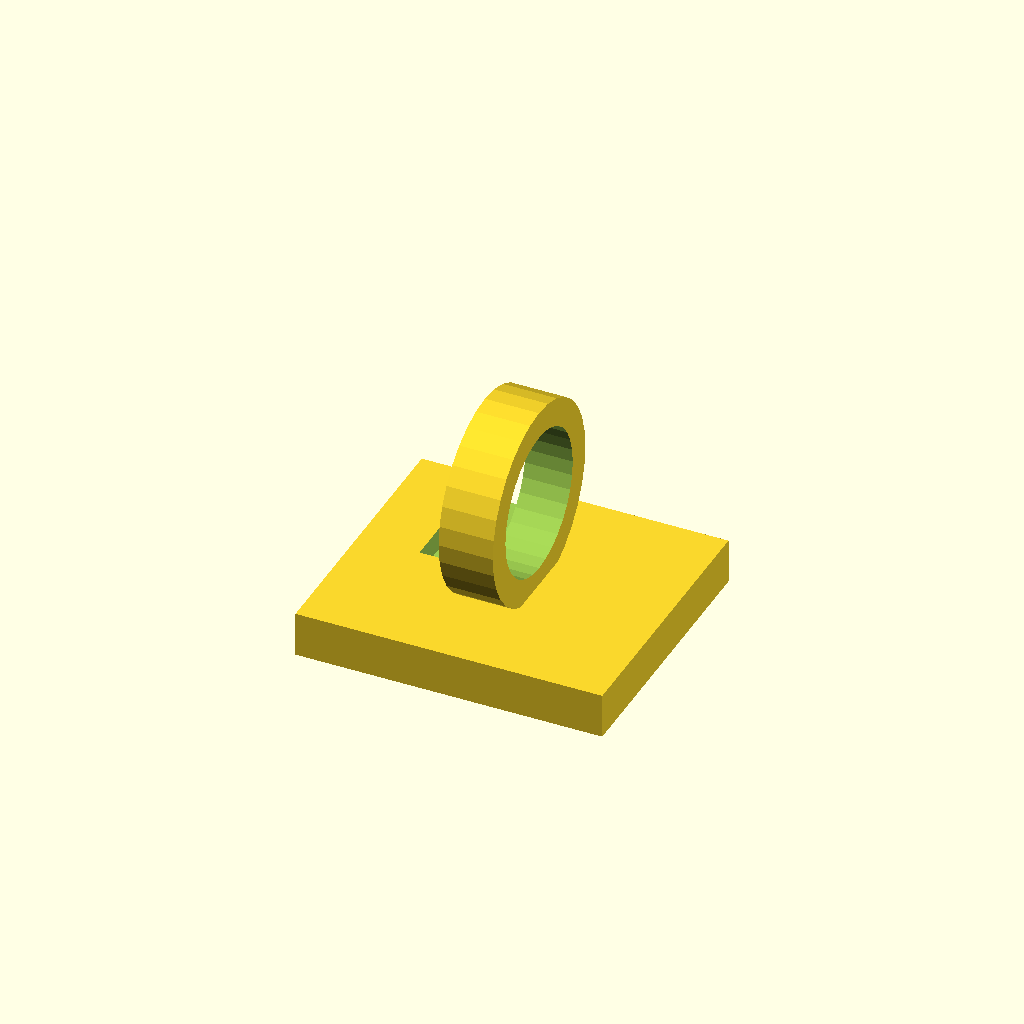
Cell 1: rendered with the file's own defaults.
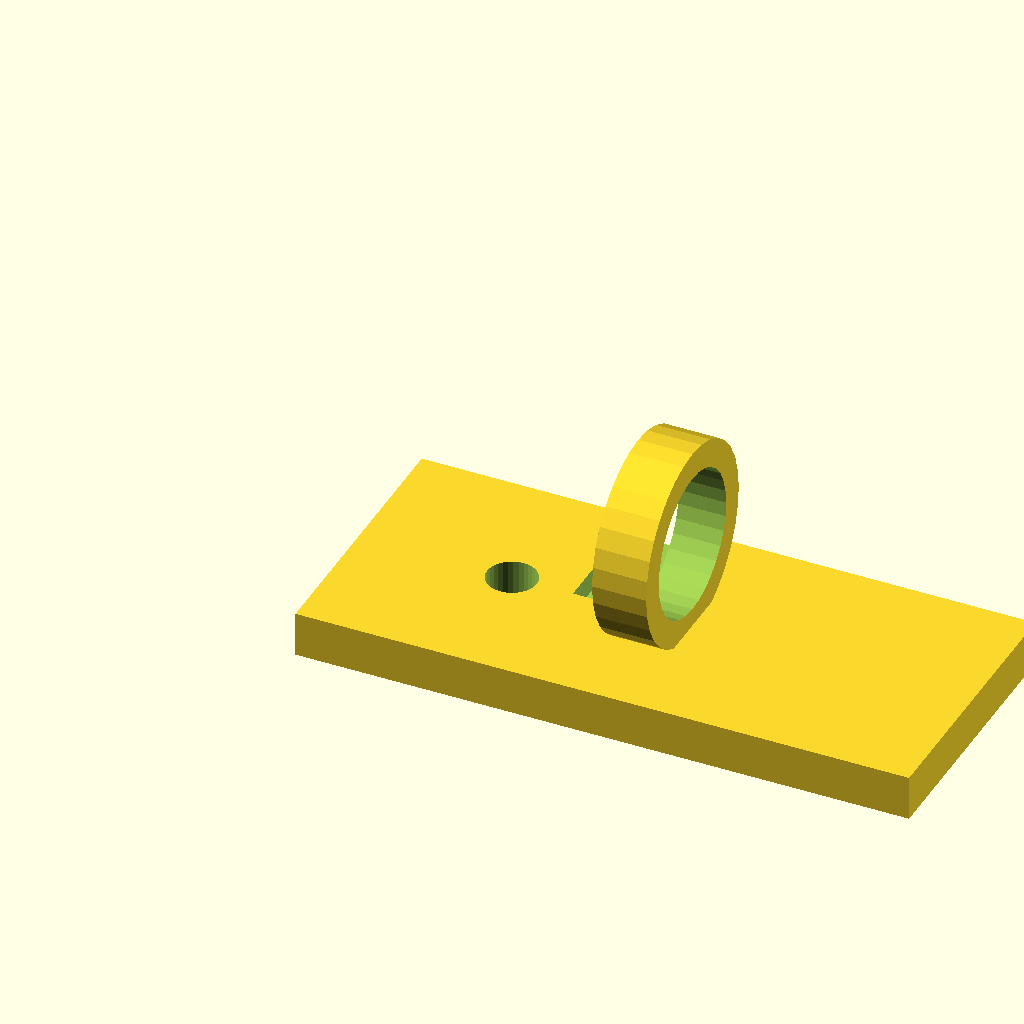
Cell 2 — plate_x set to 68, the other parameters unchanged.
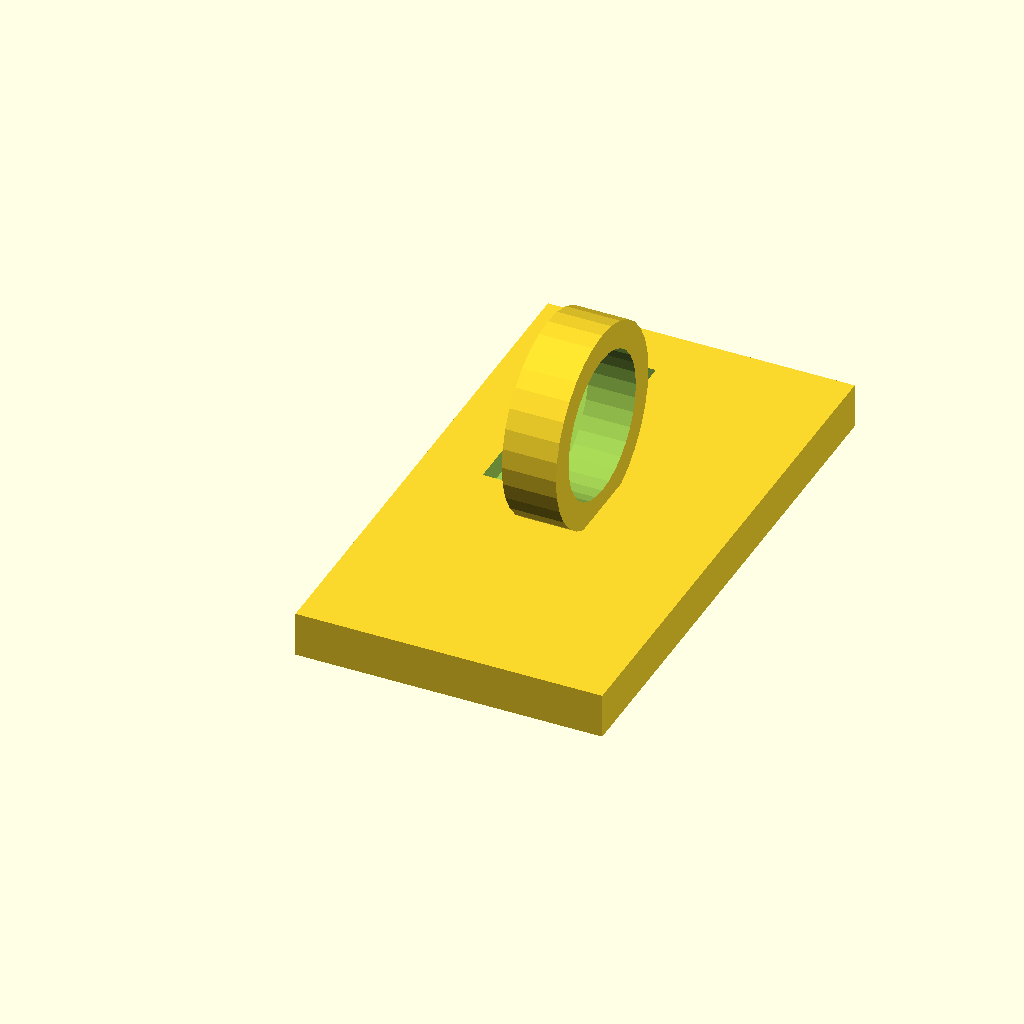
Cell 3: the same model with plate_y = 60.
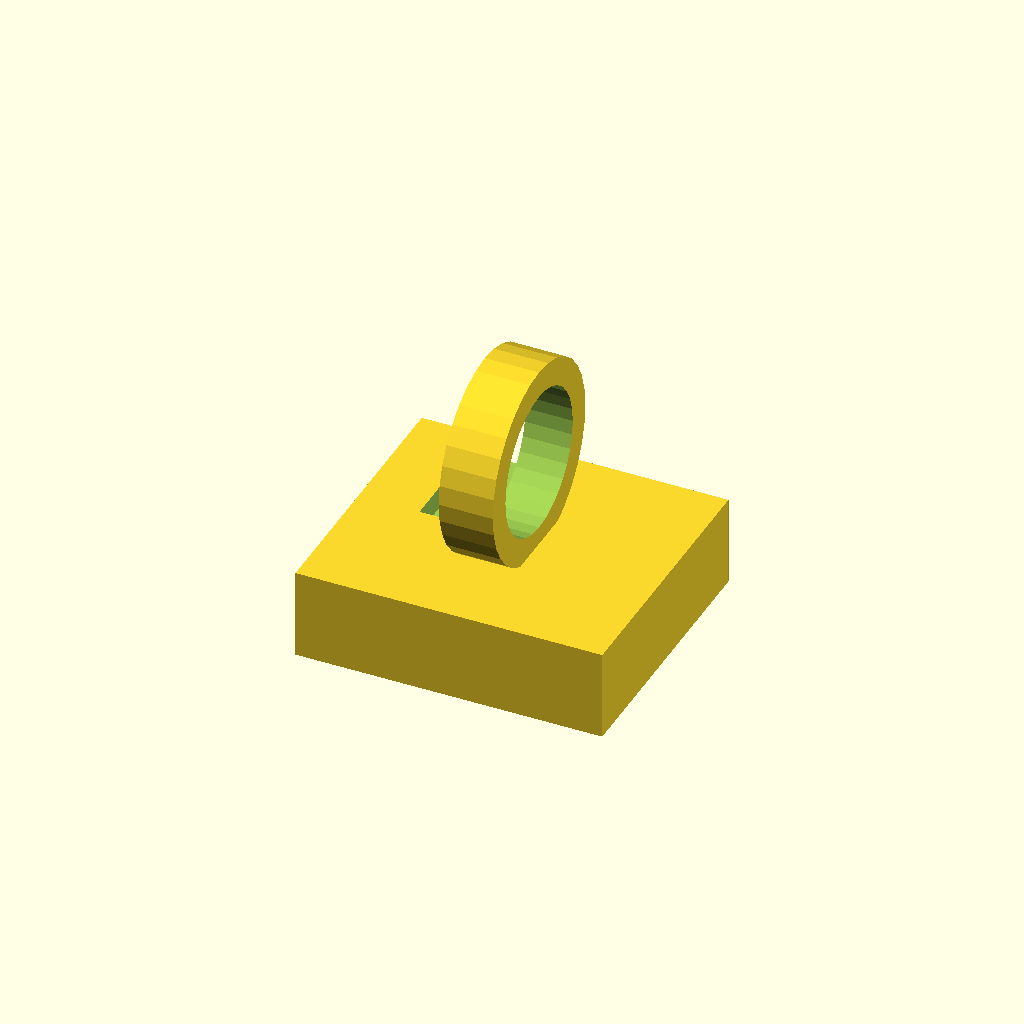
Cell 4: the same model with plate_t = 10.
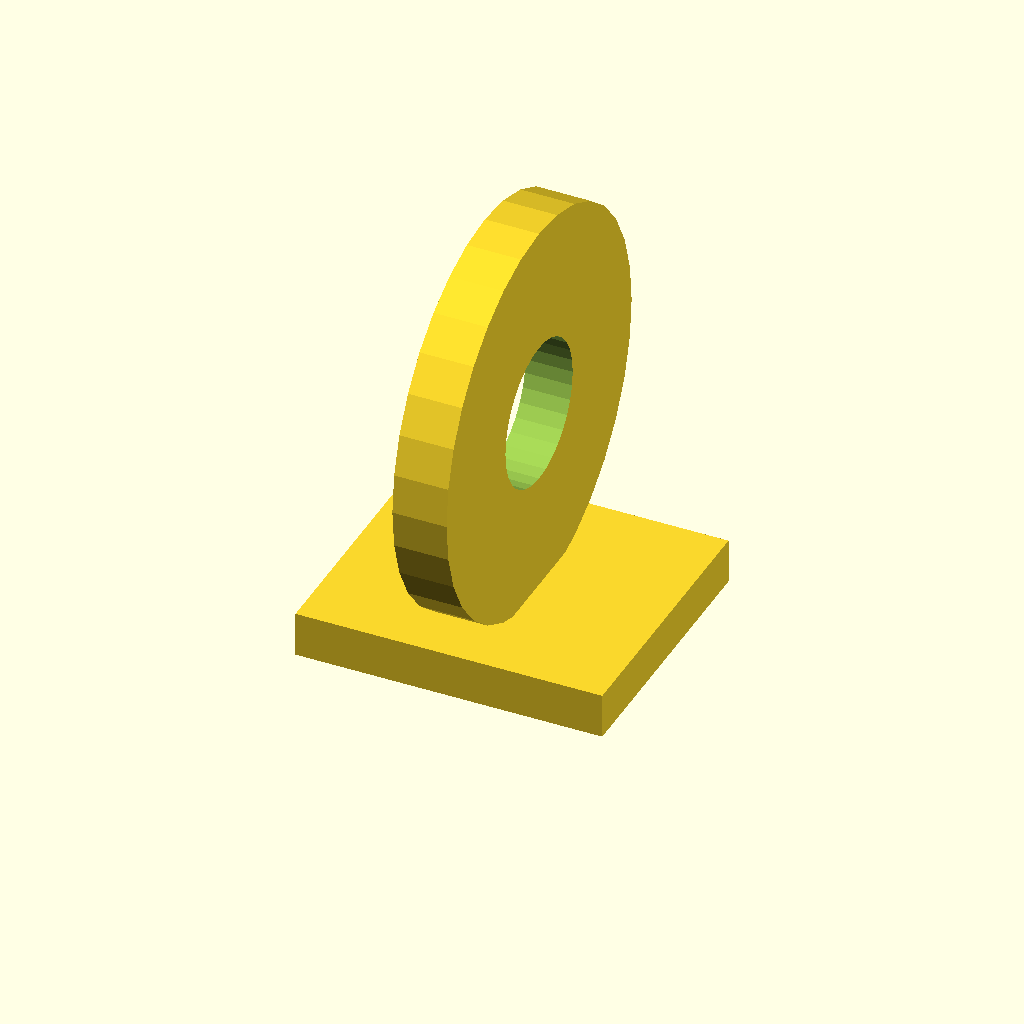
Cell 5: wire_seat_d = 44 (everything else at default).
One fixed orthographic camera (rotation 55°, 0°, 25°; colour scheme Cornfield) for every cell.
Source of the model, optional_data/data/gen2/clips/part_0018.scad:
$fn = 32;

// ----------------------------------------------------------------------
// Cable clip: cable 16 mm, clamp 22 mm, base 34 mm
// ----------------------------------------------------------------------

// --- parameters (mm) ---
plate_x = 34;             // base length, X
plate_y = 30;             // base width, Y
plate_t = 5;              // base thickness
wire_seat_d = 22;         // clamp outside diameter
clip_t = 3;               // clamp wall
cable_d = 16;             // cable opening
ring_w = 6;               // clamp width along the cable
screw_d = 5.5;            // screw clearance
throat = 12.48;           // snap throat width
sink = 1;                 // overlap of the clamp into the base

module base() {
  cube([plate_x, plate_y, plate_t]);
}

module clamp() {
  translate([plate_x / 2, plate_y / 2, plate_t + wire_seat_d / 2 - sink]) rotate([0, 90, 0])
    cylinder(h = ring_w, d = wire_seat_d, center = true);
}

difference() {
  union() {
    base();
    clamp();
  }
  translate([plate_x / 2, plate_y / 2, plate_t + wire_seat_d / 2 - sink]) rotate([0, 90, 0]) translate([0, 0, -ring_w / 2 - 1]) cylinder(h = ring_w + 2, d = cable_d);
  /* snap throat: the opening is narrower than the cable */
  translate([plate_x / 2 - throat / 2, plate_y / 2, plate_t + wire_seat_d / 2 - sink]) rotate([0, 90, 0]) translate([0, 0, -ring_w / 2 - 1]) cube([throat, wire_seat_d + 2, ring_w + 2]);
  translate([17, plate_y / 2, -1]) cylinder(h = plate_t + 2, d = screw_d);
}
Customizer parameters (derived from the source; name, type, default, range or options):
plate_x: number, default 34
plate_y: number, default 30
plate_t: number, default 5
wire_seat_d: number, default 22
clip_t: number, default 3
cable_d: number, default 16
ring_w: number, default 6
screw_d: number, default 5.5
throat: number, default 12.48
sink: number, default 1
